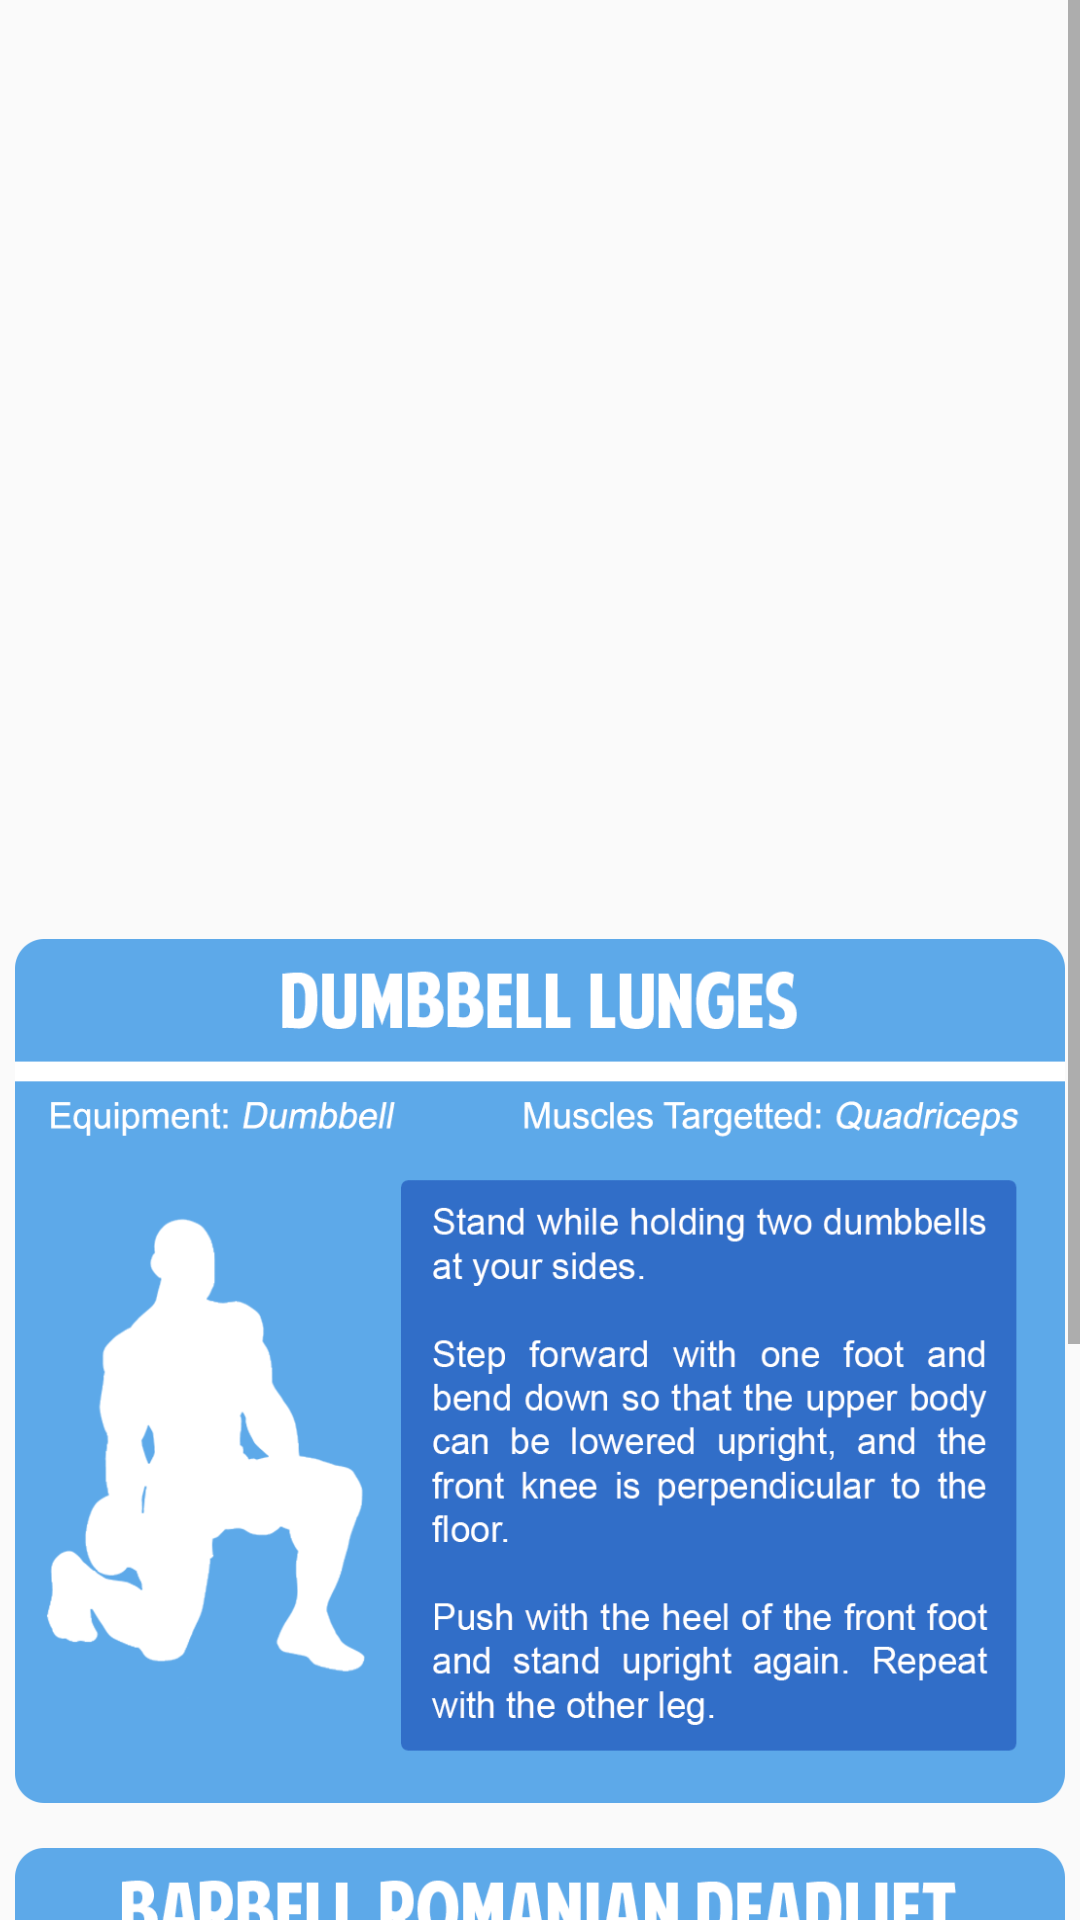

The Android layout XML behind this screen, and the referenced resources:
<!-- AndroidManifest.xml: application theme AppTheme -->
<!-- res/layout/activity_legs.xml -->
<?xml version="1.0" encoding="utf-8"?>
<android.support.v4.widget.DrawerLayout xmlns:android="http://schemas.android.com/apk/res/android"
    xmlns:app="http://schemas.android.com/apk/res-auto"
    xmlns:tools="http://schemas.android.com/tools"
    android:id="@+id/legsDrawerLayout"
    android:layout_width="match_parent"
    android:layout_height="match_parent"
    android:orientation="vertical"
    tools:context=".Legs">

    <LinearLayout xmlns:android="http://schemas.android.com/apk/res/android"
        xmlns:app="http://schemas.android.com/apk/res-auto"
        xmlns:tools="http://schemas.android.com/tools"
        android:layout_width="match_parent"
        android:layout_height="match_parent"
        android:orientation="vertical">

        <ScrollView
            android:layout_width="match_parent"
            android:layout_height="match_parent">

            <LinearLayout
                android:layout_width="match_parent"
                android:layout_height="match_parent"
                android:orientation="vertical">

                <ImageView
                    android:id="@+id/barbell_squat"
                    android:layout_width="match_parent"
                    android:layout_height="288dp"
                    android:layout_marginBottom="15dp"
                    android:layout_marginHorizontal="5dp"
                    android:layout_marginTop="10dp"
                    android:background="@drawable/barbell_squat2" />

                <ImageView
                    android:id="@+id/dumbbell_Lunge"
                    android:layout_width="match_parent"
                    android:layout_height="288dp"
                    android:layout_marginBottom="15dp"
                    android:layout_marginHorizontal="5dp"
                    android:background="@drawable/dumbbell_lunge2" />

                <ImageView
                    android:id="@+id/romanian_deadlift"
                    android:layout_width="match_parent"
                    android:layout_height="288dp"
                    android:layout_marginBottom="10dp"
                    android:layout_marginHorizontal="5dp"
                    android:background="@drawable/romanian_deadlift2" />


            </LinearLayout>


        </ScrollView>

    </LinearLayout>

    <android.support.design.widget.NavigationView
        android:layout_width="wrap_content"
        android:layout_height="match_parent"
        android:id="@+id/nav"
        app:menu="@menu/navigation_menu"
        android:layout_gravity="start">

    </android.support.design.widget.NavigationView>

</android.support.v4.widget.DrawerLayout>
<!-- resources referenced by this layout -->
<resources>
  <!-- drawable dumbbell_lunge2: png bitmap (drawable, 80119 bytes) -->
  <!-- drawable romanian_deadlift2: png bitmap (drawable, 82036 bytes) -->
  <style name="AppTheme" parent="Theme.AppCompat.Light.DarkActionBar">
          
          <item name="colorPrimary">@color/colorMedium2</item>
          <item name="colorPrimaryDark">@color/colorDark</item>
          <item name="colorAccent">@color/colorLight</item>
      </style>
  <color name="colorMedium2">#6995d7</color>
  <color name="colorDark">#214a88</color>
  <color name="colorLight">#d9f0ff</color>
</resources>
